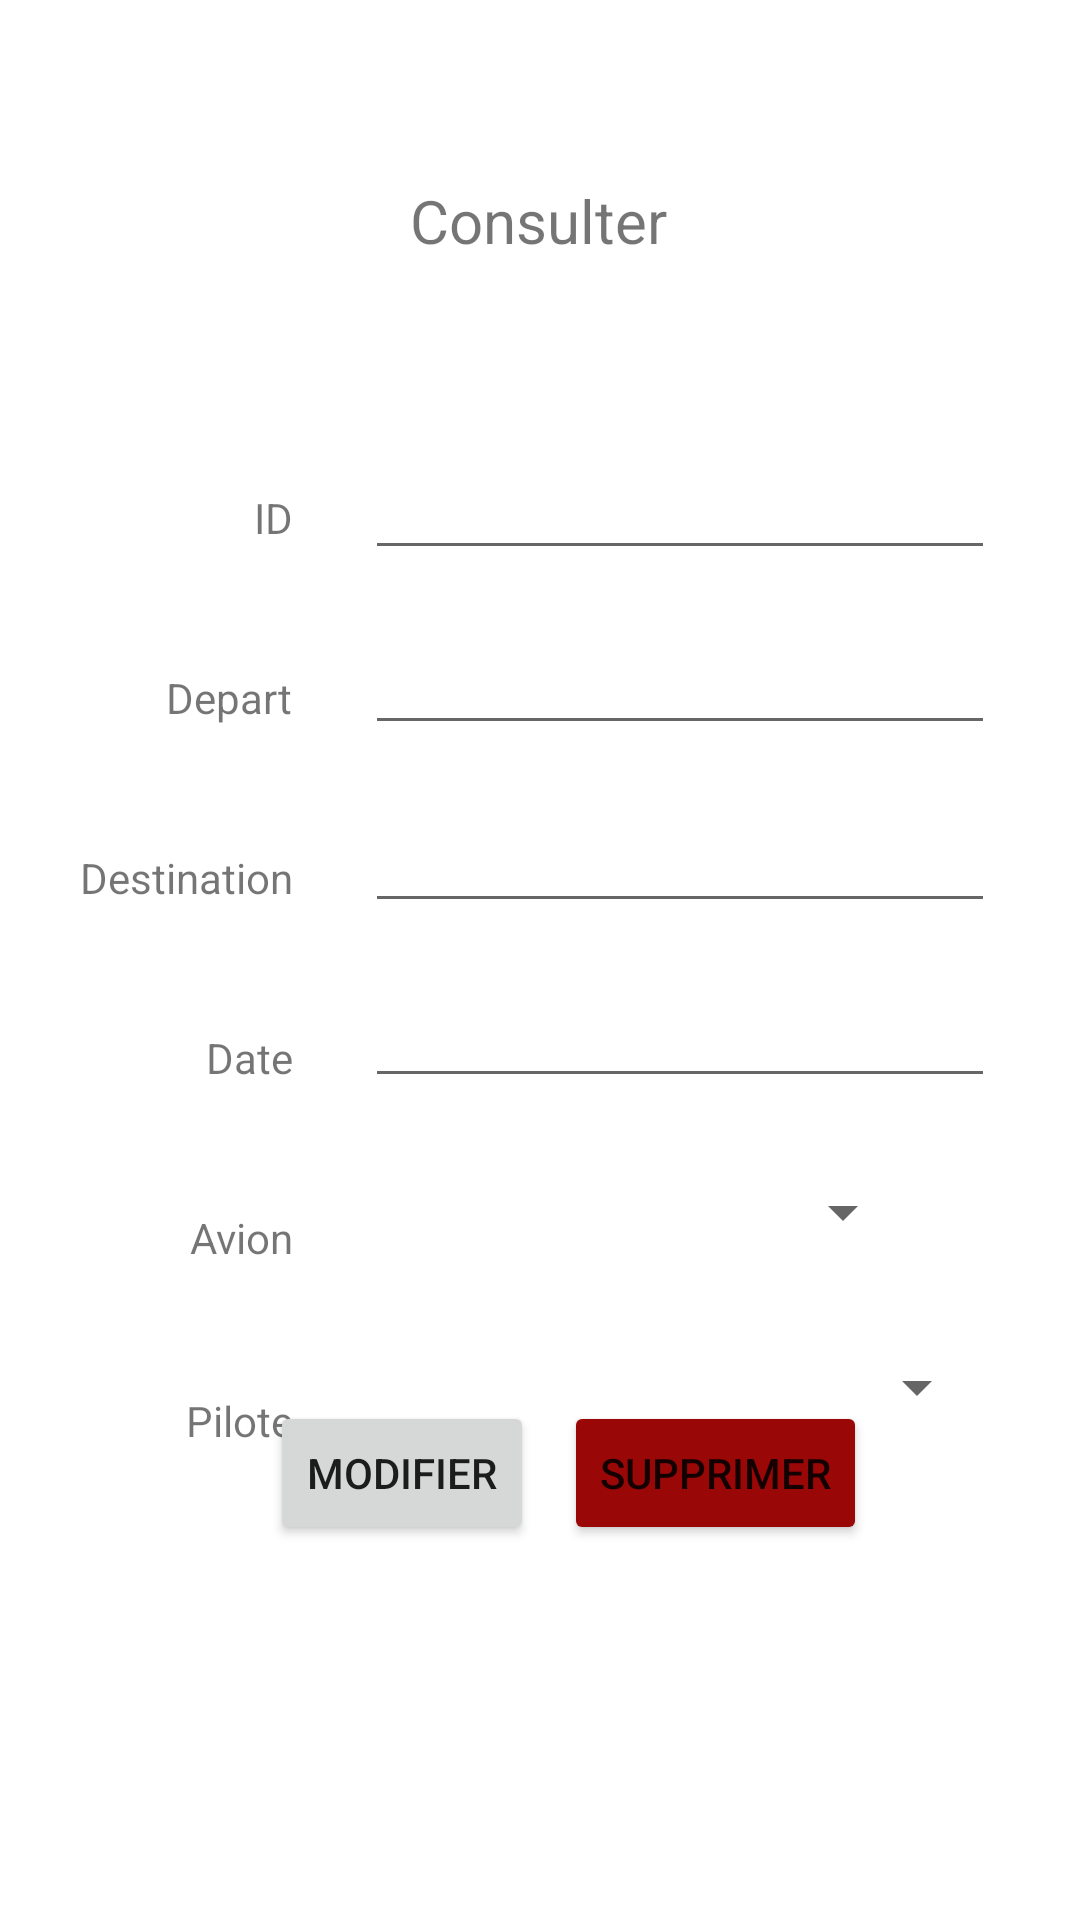

Produce the Android XML layout that renders to this screen, including the resource entries it uses.
<!-- AndroidManifest.xml: application theme Theme.AirportManager -->
<!-- res/layout/activity_consult_vole.xml -->
<?xml version="1.0" encoding="utf-8"?>
<androidx.constraintlayout.widget.ConstraintLayout xmlns:android="http://schemas.android.com/apk/res/android"
    xmlns:app="http://schemas.android.com/apk/res-auto"
    xmlns:tools="http://schemas.android.com/tools"
    android:layout_width="match_parent"
    android:layout_height="match_parent"
    tools:context=".consult_vole">

    <TextView
        android:id="@+id/textView19"
        android:layout_width="wrap_content"
        android:layout_height="wrap_content"
        android:layout_marginStart="15dp"
        android:layout_marginTop="60dp"
        android:text="Consulter"
        android:textSize="20sp"
        app:layout_constraintStart_toStartOf="@+id/et_ID_vole"
        app:layout_constraintTop_toTopOf="parent" />

    <Spinner
        android:id="@+id/spinner_pilotes"
        android:layout_width="0dp"
        android:layout_height="41dp"
        android:layout_marginStart="2dp"
        android:layout_marginTop="18dp"
        android:layout_marginEnd="2dp"
        app:layout_constraintEnd_toEndOf="@+id/et_date"
        app:layout_constraintStart_toStartOf="@+id/spinner_avions"
        app:layout_constraintTop_toBottomOf="@+id/spinner_avions" />

    <EditText
        android:id="@+id/et_date"
        android:layout_width="wrap_content"
        android:layout_height="wrap_content"
        android:layout_marginTop="17dp"
        android:ems="10"
        android:inputType="textPersonName"
        app:layout_constraintStart_toStartOf="@+id/et_destination_vole"
        app:layout_constraintTop_toBottomOf="@+id/et_destination_vole" />

    <Spinner
        android:id="@+id/spinner_avions"
        android:layout_width="0dp"
        android:layout_height="40dp"
        android:layout_marginStart="56dp"
        android:layout_marginTop="18dp"
        android:layout_marginEnd="55dp"
        app:layout_constraintEnd_toEndOf="parent"
        app:layout_constraintStart_toStartOf="@+id/textView26"
        app:layout_constraintTop_toBottomOf="@+id/et_date" />

    <EditText
        android:id="@+id/et_ID_vole"
        android:layout_width="wrap_content"
        android:layout_height="wrap_content"
        android:ems="10"
        android:inputType="number"
        app:layout_constraintBaseline_toBaselineOf="@+id/textView22"
        app:layout_constraintEnd_toEndOf="@+id/et_destination_vole"
        app:layout_constraintStart_toStartOf="@+id/et_destination_vole" />

    <EditText
        android:id="@+id/et_destination_vole"
        android:layout_width="wrap_content"
        android:layout_height="wrap_content"
        android:layout_marginTop="18dp"
        android:layout_marginEnd="2dp"
        android:ems="10"
        android:inputType="textPersonName"
        app:layout_constraintEnd_toEndOf="parent"
        app:layout_constraintStart_toEndOf="@+id/textView24"
        app:layout_constraintTop_toBottomOf="@+id/et_depart_vole" />

    <EditText
        android:id="@+id/et_depart_vole"
        android:layout_width="wrap_content"
        android:layout_height="wrap_content"
        android:layout_marginTop="17dp"
        android:ems="10"
        android:inputType="textPersonName"
        app:layout_constraintStart_toStartOf="@+id/et_ID_vole"
        app:layout_constraintTop_toBottomOf="@+id/et_ID_vole" />

    <TextView
        android:id="@+id/textView23"
        android:layout_width="wrap_content"
        android:layout_height="wrap_content"
        android:layout_marginTop="41dp"
        android:text="Depart"
        app:layout_constraintEnd_toEndOf="@+id/textView22"
        app:layout_constraintTop_toBottomOf="@+id/textView22" />

    <TextView
        android:id="@+id/textView25"
        android:layout_width="wrap_content"
        android:layout_height="wrap_content"
        android:layout_marginTop="41dp"
        android:text="Date"
        app:layout_constraintEnd_toEndOf="@+id/textView24"
        app:layout_constraintTop_toBottomOf="@+id/textView24" />

    <TextView
        android:id="@+id/textView22"
        android:layout_width="wrap_content"
        android:layout_height="wrap_content"
        android:layout_marginTop="163dp"
        android:layout_marginEnd="24dp"
        android:text="ID"
        app:layout_constraintEnd_toStartOf="@+id/et_ID_vole"
        app:layout_constraintTop_toTopOf="parent" />

    <TextView
        android:id="@+id/textView24"
        android:layout_width="wrap_content"
        android:layout_height="wrap_content"
        android:layout_marginTop="41dp"
        android:layout_marginEnd="24dp"
        android:text="Destination"
        app:layout_constraintEnd_toEndOf="@+id/textView23"
        app:layout_constraintEnd_toStartOf="@+id/et_destination_vole"
        app:layout_constraintHorizontal_chainStyle="packed"
        app:layout_constraintStart_toStartOf="parent"
        app:layout_constraintTop_toBottomOf="@+id/textView23" />

    <TextView
        android:id="@+id/textView33"
        android:layout_width="wrap_content"
        android:layout_height="wrap_content"
        android:layout_marginTop="42dp"
        android:text="Pilote"
        app:layout_constraintEnd_toEndOf="@+id/textView26"
        app:layout_constraintTop_toBottomOf="@+id/textView26" />

    <TextView
        android:id="@+id/textView26"
        android:layout_width="wrap_content"
        android:layout_height="wrap_content"
        android:layout_marginTop="41dp"
        android:text="Avion"
        app:layout_constraintEnd_toEndOf="@+id/textView25"
        app:layout_constraintTop_toBottomOf="@+id/textView25" />

    <Button
        android:id="@+id/btn_modifier_vole"
        android:layout_width="wrap_content"
        android:layout_height="wrap_content"
        android:layout_marginStart="19dp"
        android:layout_marginEnd="10dp"
        android:text="modifier"
        app:cornerRadius="80px"
        app:icon="@android:drawable/ic_menu_edit"
        app:layout_constraintBottom_toBottomOf="@+id/btn_supprimer_vole"
        app:layout_constraintEnd_toStartOf="@+id/btn_supprimer_vole"
        app:layout_constraintHorizontal_chainStyle="packed"
        app:layout_constraintStart_toStartOf="parent"
        app:layout_constraintTop_toTopOf="@+id/btn_supprimer_vole" />

    <Button
        android:id="@+id/btn_supprimer_vole"
        android:layout_width="wrap_content"
        android:layout_height="wrap_content"
        android:layout_marginBottom="125dp"
        android:backgroundTint="#9A0707"
        android:text="supprimer"
        app:cornerRadius="80px"
        app:icon="@android:drawable/ic_menu_delete"
        app:layout_constraintBottom_toBottomOf="parent"
        app:layout_constraintEnd_toEndOf="parent"
        app:layout_constraintStart_toEndOf="@+id/btn_modifier_vole" />

</androidx.constraintlayout.widget.ConstraintLayout>
<!-- resources referenced by this layout -->
<resources>
  <style name="Theme.AirportManager" parent="Theme.MaterialComponents.DayNight.DarkActionBar">
          
          <item name="colorPrimary">@color/purple_500</item>
          <item name="colorPrimaryVariant">@color/purple_700</item>
          <item name="colorOnPrimary">@color/white</item>
          
          <item name="colorSecondary">@color/teal_200</item>
          <item name="colorSecondaryVariant">@color/teal_700</item>
          <item name="colorOnSecondary">@color/black</item>
          
          <item name="android:statusBarColor">?attr/colorPrimaryVariant</item>
          
      </style>
  <!-- not gathered from this repository: default colours our renderer supplied (Android Studio template values) -->
  <color name="purple_500">#FF6200EE</color>
  <color name="purple_700">#FF3700B3</color>
  <color name="teal_200">#FF03DAC5</color>
  <color name="teal_700">#FF018786</color>
  <color name="black">#FF000000</color>
  <color name="white">#FFFFFFFF</color>
</resources>
